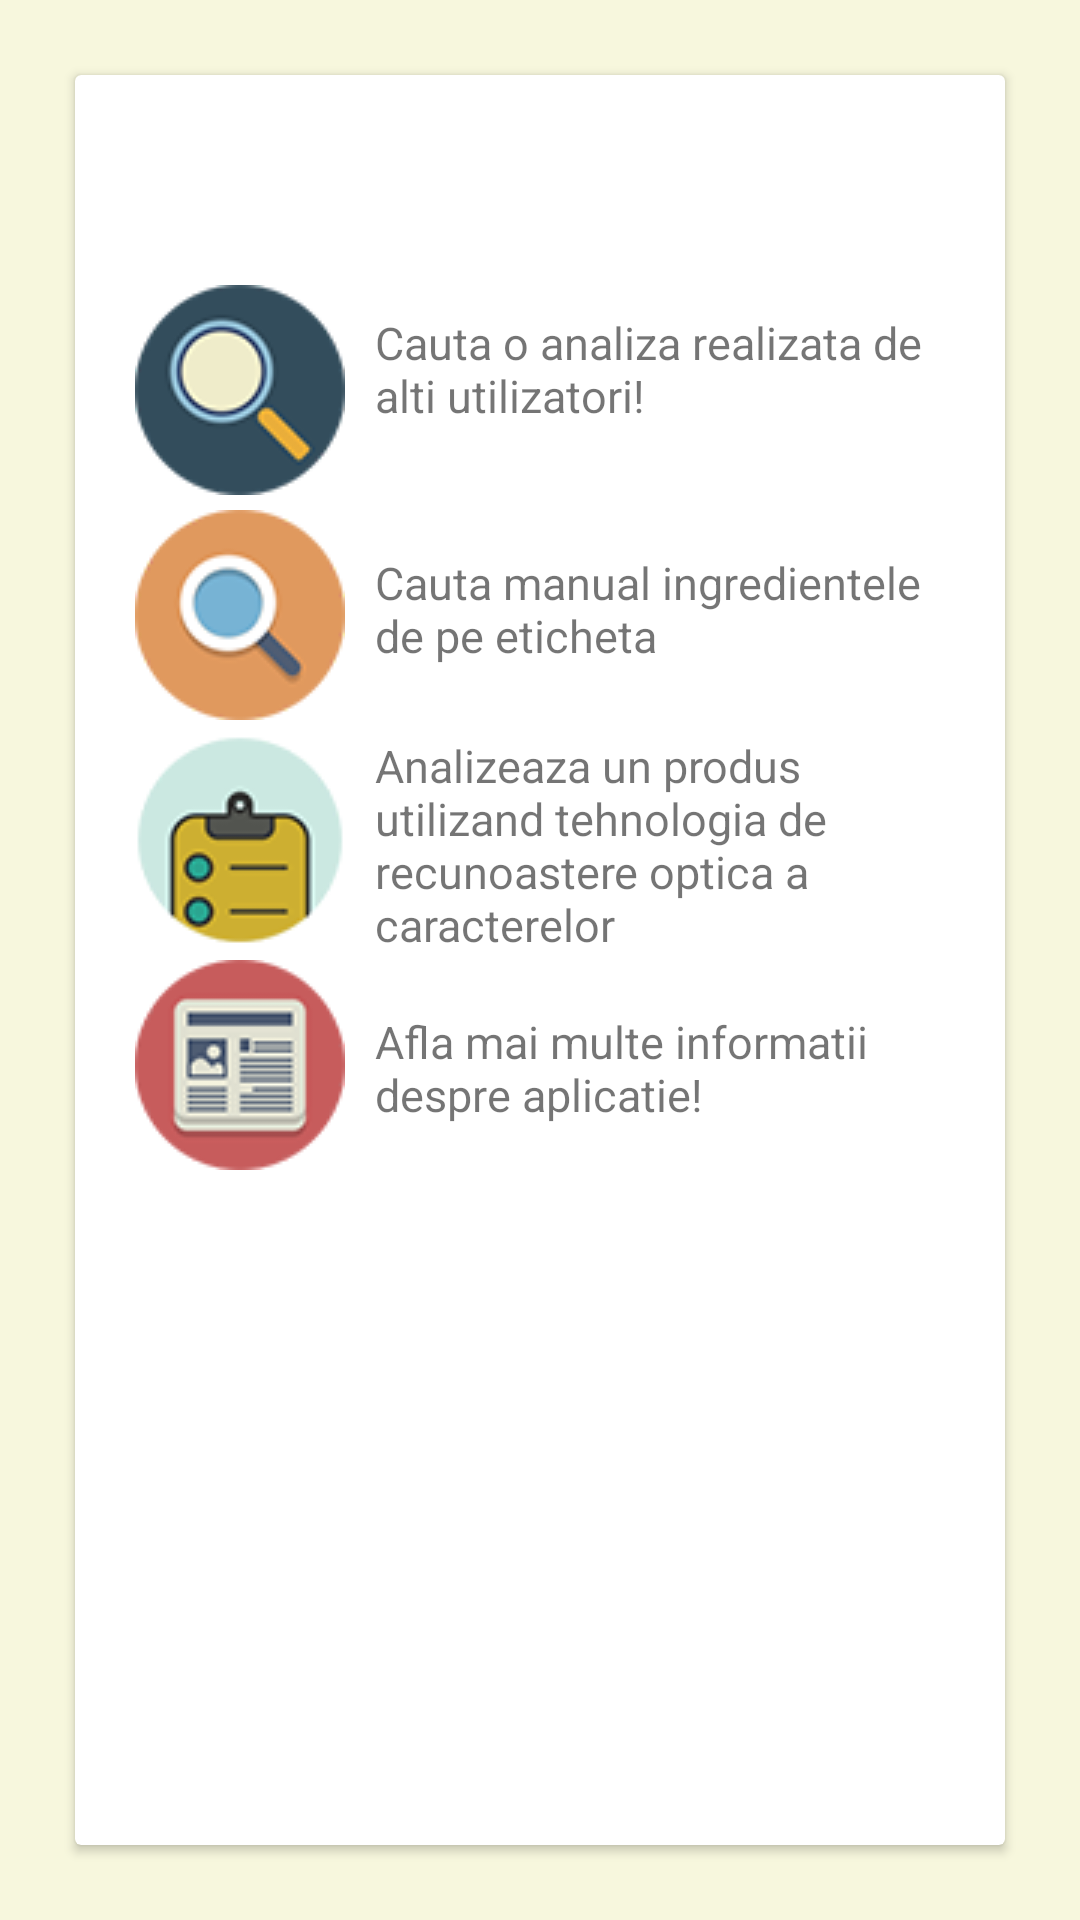

Write the Android layout XML for this screen, with the resource values it uses.
<!-- AndroidManifest.xml: application theme AppTheme -->
<!-- res/layout/content_navigation.xml -->
<?xml version="1.0" encoding="utf-8"?>
<android.support.constraint.ConstraintLayout xmlns:android="http://schemas.android.com/apk/res/android"
    xmlns:app="http://schemas.android.com/apk/res-auto"
    xmlns:tools="http://schemas.android.com/tools"
    android:layout_width="match_parent"
    android:layout_height="match_parent"
    android:background="#f7f7dd"
    app:layout_behavior="@string/appbar_scrolling_view_behavior"
    tools:context="com.google.android.myapplication.Activities.NavigationActivity"
    tools:showIn="@layout/app_bar_navigation">


    <LinearLayout
        android:layout_width="0dp"
        android:layout_height="0dp"
        android:layout_marginBottom="10dp"
        android:layout_marginEnd="10dp"
        android:layout_marginStart="10dp"
        android:layout_marginTop="10dp"
        android:orientation="vertical"
        app:layout_constraintBottom_toBottomOf="parent"
        app:layout_constraintLeft_toLeftOf="parent"
        app:layout_constraintRight_toRightOf="parent"
        app:layout_constraintTop_toTopOf="parent"
        tools:layout_constraintBottom_creator="1"
        tools:layout_constraintLeft_creator="1"
        tools:layout_constraintRight_creator="1"
        tools:layout_constraintTop_creator="1">

        <android.support.v7.widget.CardView
            android:id="@+id/card_view"
            android:layout_width="match_parent"
            android:layout_height="match_parent"
            android:layout_margin="15dp"
            android:background="#FEFEF4">

            <LinearLayout
                android:layout_width="match_parent"
                android:layout_height="match_parent"
                android:orientation="vertical"
                android:padding="10dp"
                >

                <Space
                    android:layout_width="wrap_content"
                    android:layout_height="50dp"
                    android:visibility="visible" />

                <LinearLayout
                    android:layout_width="match_parent"
                    android:layout_height="wrap_content">

                    <ImageButton
                        android:id="@+id/btnSearchProduct"
                        android:layout_width="wrap_content"
                        android:layout_height="wrap_content"
                        android:layout_marginBottom="5dp"
                        android:layout_marginLeft="10dp"
                        android:layout_marginRight="10dp"
                        android:layout_marginTop="10dp"
                        android:background="@drawable/findprod"
                        android:text="@string/btnSearchProduct"

                        />

                    <TextView
                        android:layout_width="wrap_content"
                        android:layout_height="wrap_content"
                        android:layout_marginTop="19dp"
                        android:text="@string/cautaPod"
                        android:textSize="15sp" />
                </LinearLayout>

                <LinearLayout
                    android:layout_width="match_parent"
                    android:layout_height="wrap_content">

                    <ImageButton
                        android:id="@+id/btnSearchIngredient"
                        android:layout_width="wrap_content"
                        android:layout_height="wrap_content"
                        android:layout_marginBottom="5dp"
                        android:layout_marginLeft="10dp"
                        android:layout_marginRight="10dp"
                        android:background="@drawable/finding"
                        android:text="@string/btnSearchIngredient"

                        />

                    <TextView
                        android:layout_width="wrap_content"
                        android:layout_height="wrap_content"
                        android:layout_marginTop="14sp"
                        android:text="@string/cautaIng"
                        android:textSize="15sp" />
                </LinearLayout>


                <LinearLayout
                    android:layout_width="match_parent"
                    android:layout_height="wrap_content">

                    <ImageButton
                        android:id="@+id/btnTryOcr"
                        android:layout_width="wrap_content"
                        android:layout_height="wrap_content"
                        android:layout_marginBottom="5dp"
                        android:layout_marginLeft="10dp"
                        android:layout_marginRight="10dp"
                        android:background="@drawable/ocr"
                        android:text="@string/btnTryOcr"

                        />

                    <TextView
                        android:layout_width="wrap_content"
                        android:layout_height="wrap_content"
                        android:text="@string/incearcaOcr"
                        android:textSize="15sp" />
                </LinearLayout>

                <LinearLayout
                    android:layout_width="match_parent"
                    android:layout_height="wrap_content">

                    <ImageButton
                        android:id="@+id/btnAbout"
                        android:layout_width="wrap_content"
                        android:layout_height="wrap_content"
                        android:layout_marginBottom="5dp"
                        android:layout_marginLeft="10dp"
                        android:layout_marginRight="10dp"
                        android:background="@drawable/info"
                        android:text="@string/btnAbout"

                        />

                    <TextView
                        android:layout_width="wrap_content"
                        android:layout_height="wrap_content"
                        android:layout_marginTop="17dp"
                        android:text="@string/despre"
                        android:textSize="15sp" />
                </LinearLayout>


            </LinearLayout>
        </android.support.v7.widget.CardView>
    </LinearLayout>

</android.support.constraint.ConstraintLayout>
<!-- res/layout/app_bar_navigation.xml (included above) -->
<?xml version="1.0" encoding="utf-8"?>
<android.support.design.widget.CoordinatorLayout
    xmlns:android="http://schemas.android.com/apk/res/android"
    xmlns:app="http://schemas.android.com/apk/res-auto"
    xmlns:tools="http://schemas.android.com/tools"
    android:layout_width="match_parent"
    android:layout_height="match_parent"
    tools:context="com.google.android.myapplication.Activities.NavigationActivity">

    <android.support.design.widget.AppBarLayout
        android:layout_width="match_parent"
        android:layout_height="wrap_content"
        android:theme="@style/AppTheme.AppBarOverlay">

        <android.support.v7.widget.Toolbar
            android:id="@+id/toolbar"
            android:layout_width="match_parent"
            android:layout_height="?attr/actionBarSize"
            android:background="?attr/colorPrimary"
            app:popupTheme="@style/AppTheme.PopupOverlay" />

    </android.support.design.widget.AppBarLayout>

    <include layout="@layout/content_navigation" />


</android.support.design.widget.CoordinatorLayout>
<!-- resources referenced by this layout -->
<resources>
  <!-- drawable finding: png bitmap (drawable-v21, 4800 bytes) -->
  <!-- drawable findprod: png bitmap (drawable-v21, 5610 bytes) -->
  <!-- drawable info: png bitmap (drawable-v21, 4865 bytes) -->
  <!-- drawable ocr: png bitmap (drawable-v21, 4786 bytes) -->
  <string name="btnAbout">Despre</string>
  <string name="btnSearchIngredient">Cauta ingredient</string>
  <string name="btnSearchProduct">Cauta produs</string>
  <string name="btnTryOcr">Incearca tehnologia OCR</string>
  <string name="cautaIng">Cauta manual ingredientele de pe eticheta</string>
  <string name="cautaPod">Cauta o analiza realizata de alti utilizatori!</string>
  <string name="despre">Afla mai multe informatii despre aplicatie!</string>
  <string name="incearcaOcr">Analizeaza un produs utilizand tehnologia de recunoastere optica a caracterelor</string>
  <style name="AppTheme.AppBarOverlay" parent="ThemeOverlay.AppCompat.Dark.ActionBar" />
  <style name="AppTheme.PopupOverlay" parent="ThemeOverlay.AppCompat.Light" />
  <style name="AppTheme" parent="Theme.AppCompat.Light.DarkActionBar">
          
  
          <item name="colorPrimary">@color/colorPrimary</item>
          <item name="colorPrimaryDark">@color/colorPrimaryDark</item>
          <item name="colorAccent">@color/colorAccent</item>
      </style>
  <color name="colorPrimary">#8bae4b</color>
  <color name="colorPrimaryDark">#000000</color>
  <color name="colorAccent">#33874c</color>
</resources>
